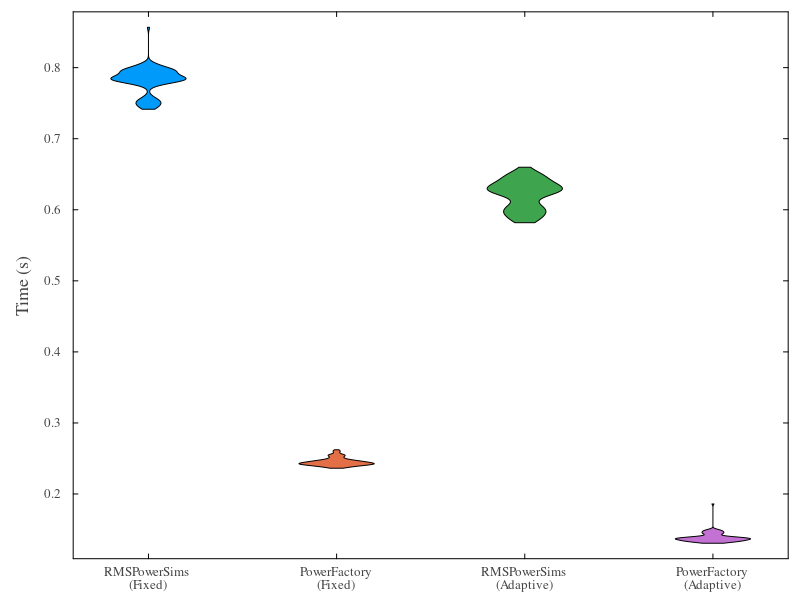

Values plotted in this chart, from the file beside it:
fixed, adaptive
0.8574, 0.647
0.7409, 0.5954
0.7927, 0.6314
0.7902, 0.6496
0.797, 0.5911
0.7954, 0.6321
0.7514, 0.6422
0.8038, 0.5871
0.7825, 0.6371
0.797, 0.6508
0.7582, 0.5846
0.7752, 0.6324
0.7835, 0.6025
0.7848, 0.6317
0.7977, 0.6278
0.7604, 0.6042
0.7799, 0.6303
0.7894, 0.6284
0.7888, 0.6075
0.7977, 0.6231
0.7551, 0.6348
0.7941, 0.6032
0.7835, 0.6224
0.7983, 0.6386
0.7962, 0.5961
0.7489, 0.6267
0.785, 0.647
0.7875, 0.5902
0.787, 0.6319
0.8026, 0.6448
0.7445, 0.5858
0.7803, 0.6286
0.7833, 0.6492
0.7894, 0.5858
0.7512, 0.6287
0.7877, 0.6041
0.7787, 0.6251
0.7986, 0.6331
0.7949, 0.6031
0.7531, 0.624
0.7987, 0.6297
0.7786, 0.6182
0.7941, 0.6279
0.7948, 0.6297
0.7526, 0.5971
0.7875, 0.6273
0.7793, 0.642
0.7907, 0.5973
0.8057, 0.6222
0.7479, 0.6409
0.782, 0.6071
0.7778, 0.6246
0.7852, 0.6533
0.7975, 0.5873
0.7455, 0.6313
0.7958, 0.6448
0.7832, 0.5851
0.7856, 0.6272
0.805, 0.6552
0.7429, 0.5828
... 40 more rows
